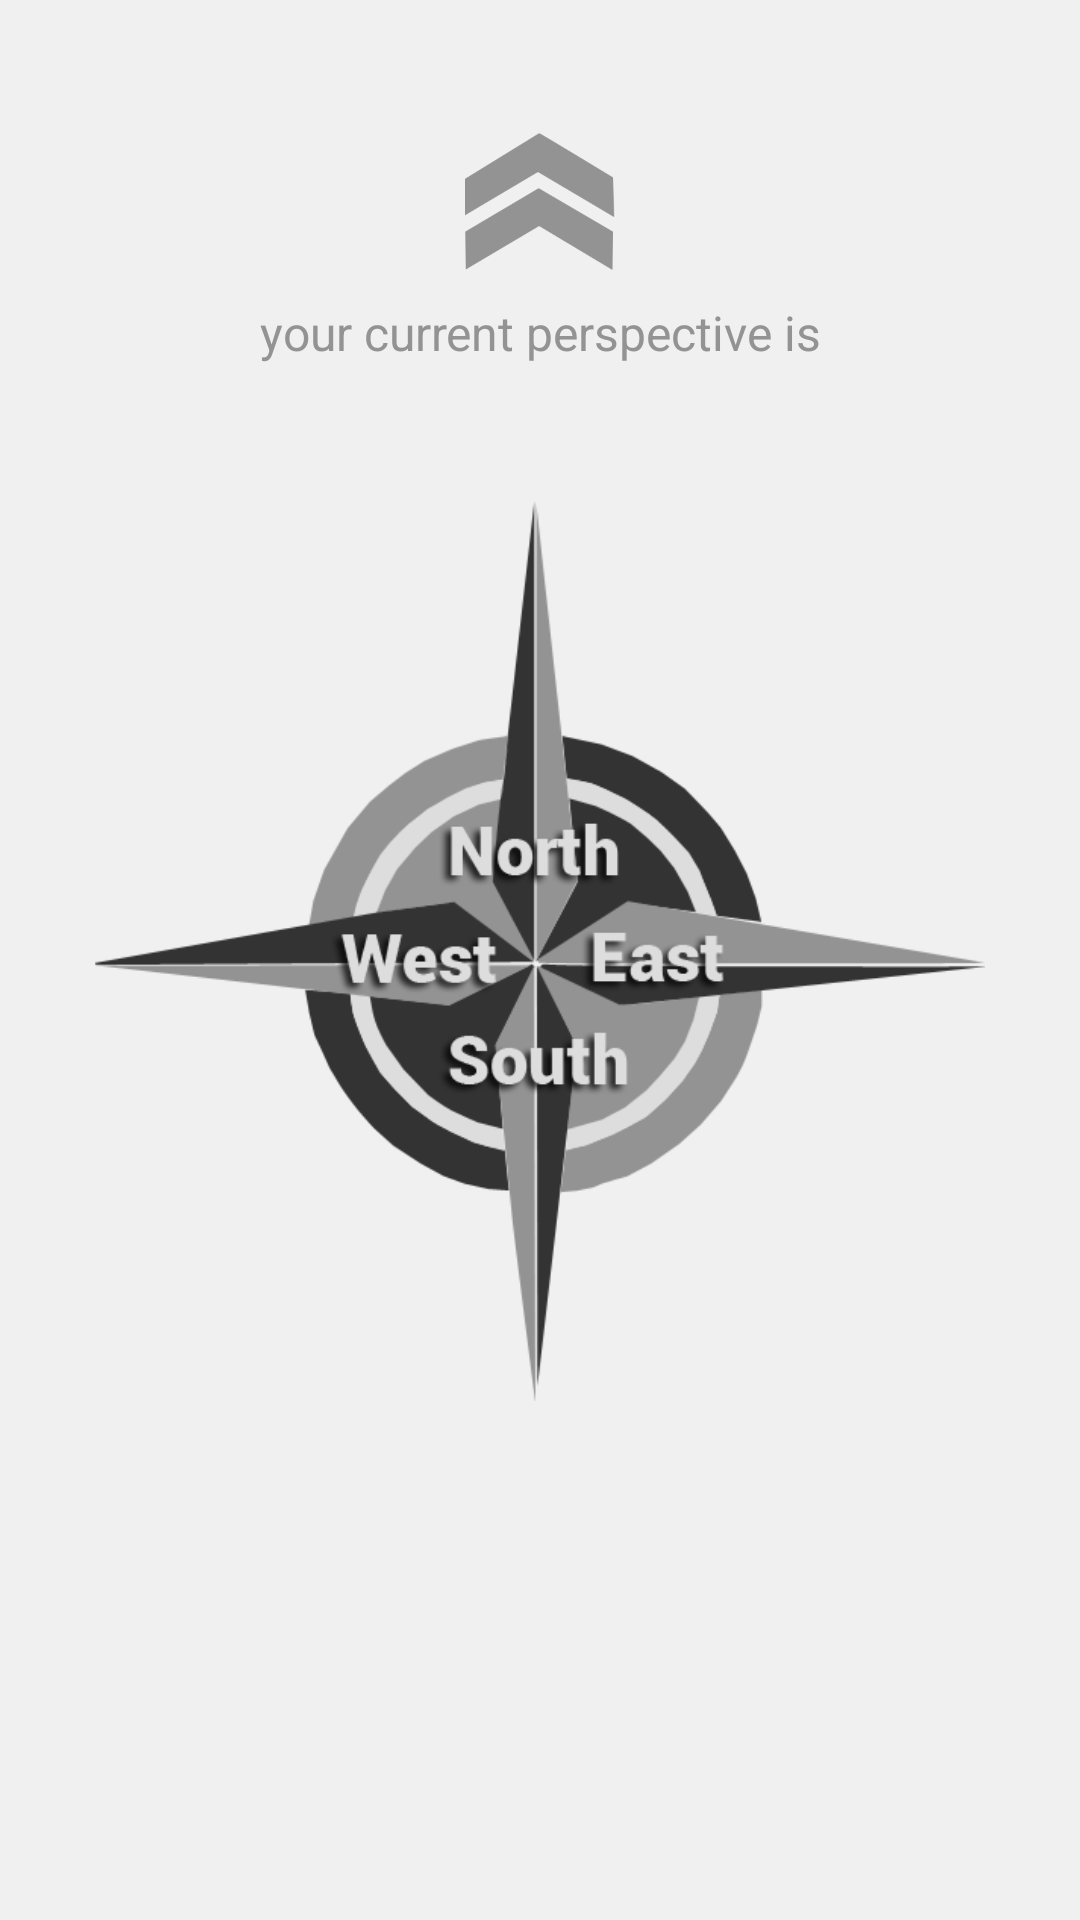

Reconstruct the res/layout file that produces this screen, plus the resources it refers to.
<!-- AndroidManifest.xml: application theme AppTheme -->
<!-- res/layout/day_theme.xml -->
<LinearLayout xmlns:android="http://schemas.android.com/apk/res/android"
    android:id="@+id/container"
    style="@style/Container.Day">

    
    
    <View
        android:layout_width="match_parent"
        android:layout_height="40dp" />

    
    <ImageView
        android:id="@+id/directionArrow"
        style="@style/DirectionsArrow.Day.Deactivated"
        />

    
    <View
        android:layout_width="match_parent"
        android:layout_height="10dp" />
    
	
    <TextView
         android:id="@+id/headline"
         style="@style/Headline.Day"
      />
    
	
    <TextView
        android:id="@+id/tvSensor"
        style="@style/DirectionText.Day" 
      />
	
    
    <ImageView
        android:id="@+id/compass"
        style="@style/Compass.Day"   
     />
    
</LinearLayout>
<!-- resources referenced by this layout -->
<resources>
  <style name="Compass.Day">
        <item name="android:src">@drawable/vector_compass_day</item>
      </style>
  <style name="Container.Day">  
      	<item name="android:background">#f0f0f0</item>
      </style>
  <style name="DirectionText.Day">
          <item name="android:textColor">#333333</item>
      </style>
  <style name="DirectionsArrow.Day.Deactivated">
        	 <item name="android:src">@drawable/direction_day_deactivated</item>
       </style>
  <style name="Headline.Day">
          <item name="android:textColor">#939393</item>
      </style>
  <style name="AppTheme" parent="android:Theme.Light" />
  <!-- drawable vector_compass_day: png bitmap (drawable-de, 45785 bytes) -->
  <!-- drawable direction_day_deactivated: png bitmap (drawable-mdpi, 4515 bytes) -->
</resources>
